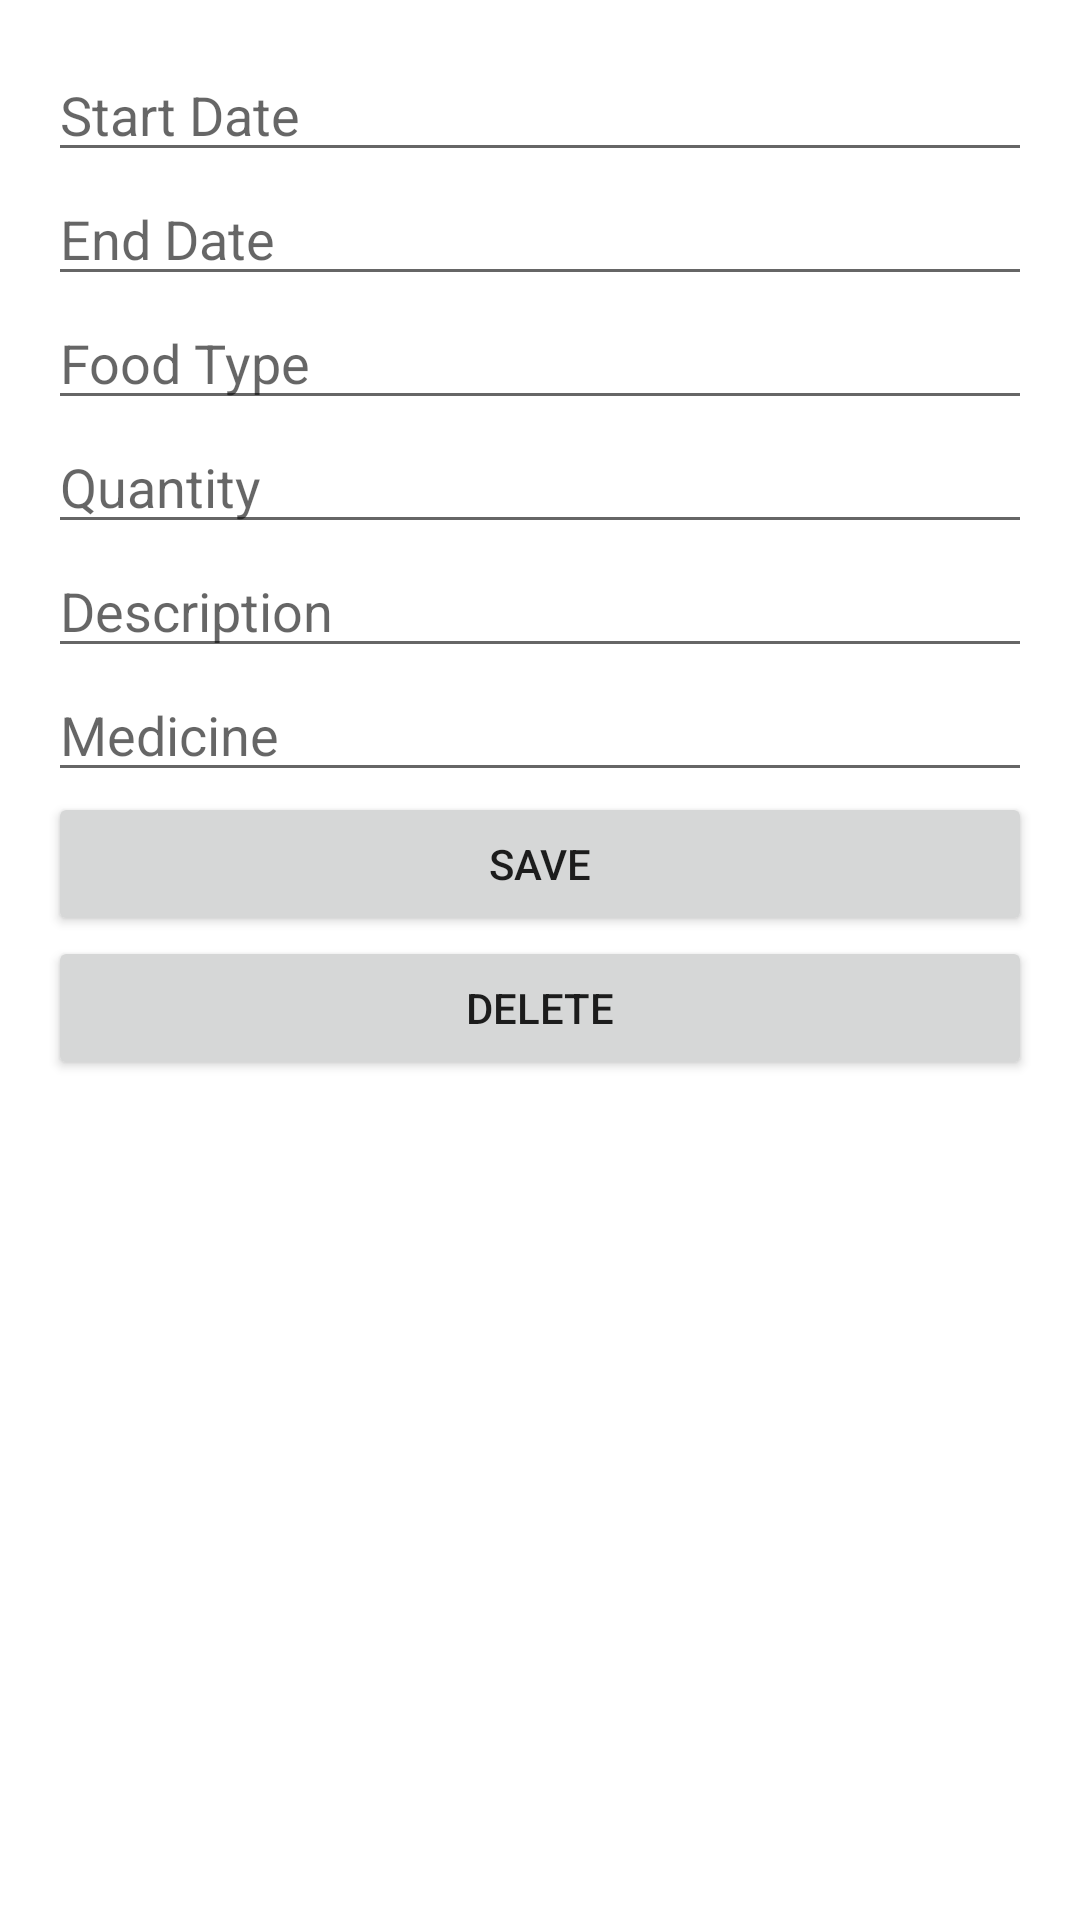

Here is an Android app screen rendered from its layout file. Give the layout XML and the strings, colors and styles it references.
<!-- AndroidManifest.xml: application theme Theme.PetCareManager -->
<!-- res/layout/activity_diet_details.xml -->
<LinearLayout xmlns:android="http://schemas.android.com/apk/res/android"
    android:layout_width="match_parent"
    android:layout_height="match_parent"
    android:orientation="vertical"
    android:padding="16dp">

    <EditText
        android:id="@+id/etStartDate"
        android:layout_width="match_parent"
        android:layout_height="wrap_content"
        android:hint="Start Date" />

    <EditText
        android:id="@+id/etEndDate"
        android:layout_width="match_parent"
        android:layout_height="wrap_content"
        android:hint="End Date" />

    <EditText
        android:id="@+id/etFoodType"
        android:layout_width="match_parent"
        android:layout_height="wrap_content"
        android:hint="Food Type" />

    <EditText
        android:id="@+id/etQuantity"
        android:layout_width="match_parent"
        android:layout_height="wrap_content"
        android:hint="Quantity" />

    <EditText
        android:id="@+id/etDescription"
        android:layout_width="match_parent"
        android:layout_height="wrap_content"
        android:hint="Description" />

    <EditText
        android:id="@+id/etMedicine"
        android:layout_width="match_parent"
        android:layout_height="wrap_content"
        android:hint="Medicine" />

    <Button
        android:id="@+id/btnSave"
        android:layout_width="match_parent"
        android:layout_height="wrap_content"
        android:text="Save" />

    <Button
        android:id="@+id/btnDelete"
        android:layout_width="match_parent"
        android:layout_height="wrap_content"
        android:text="Delete" />
</LinearLayout>
<!-- resources referenced by this layout -->
<resources>
  <style name="Theme.PetCareManager" parent="Theme.MaterialComponents.DayNight.DarkActionBar">
          
          <item name="colorPrimary">@color/purple_500</item>
          <item name="colorPrimaryVariant">@color/purple_700</item>
          <item name="colorOnPrimary">@color/white</item>
          
          <item name="colorSecondary">@color/teal_200</item>
          <item name="colorSecondaryVariant">@color/teal_700</item>
          <item name="colorOnSecondary">@color/black</item>
          
          <item name="android:statusBarColor">?attr/colorPrimaryVariant</item>
          
      </style>
  <color name="purple_500">#FF6200EE</color>
  <color name="purple_700">#FF3700B3</color>
  <color name="white">#FFFFFFFF</color>
  <color name="teal_200">#FF03DAC5</color>
  <color name="teal_700">#FF018786</color>
  <color name="black">#FF000000</color>
</resources>
